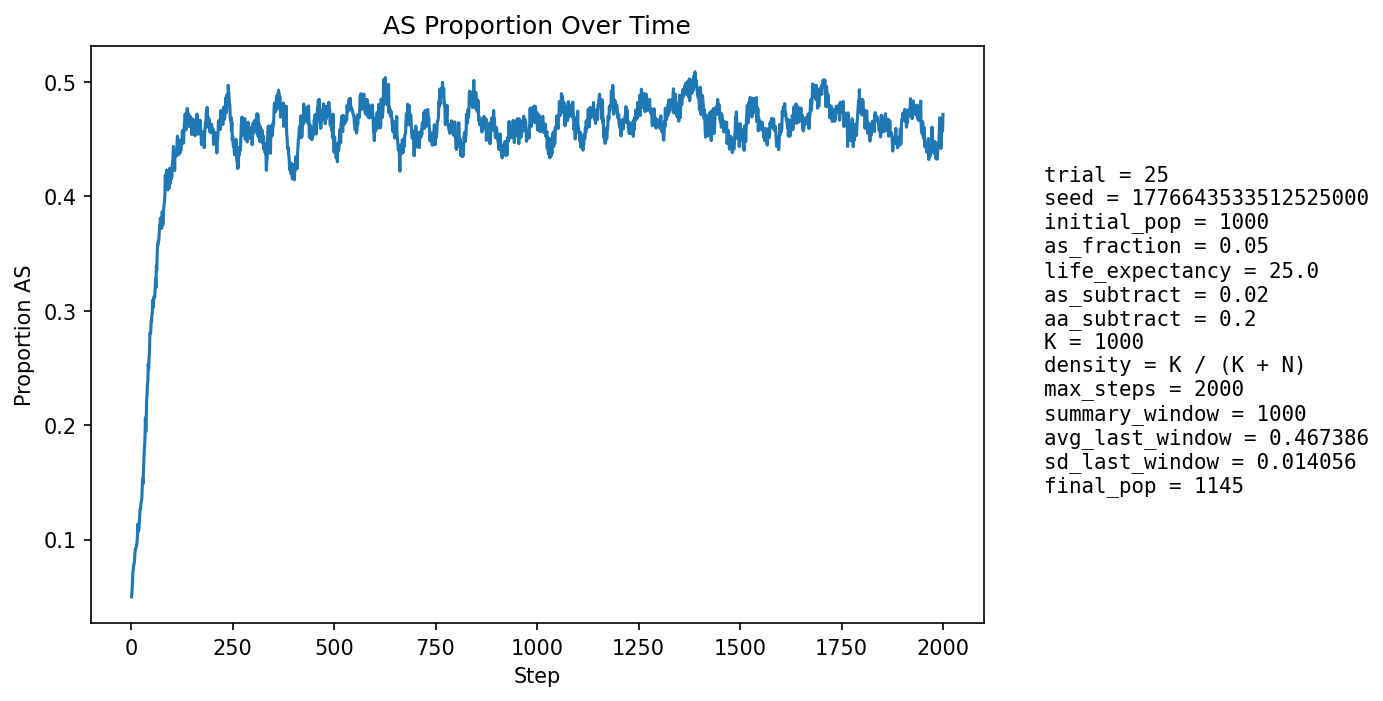

Source data for this figure (header and first rows):
step, population_size, births, newborn_AA, newborn_AS, newborn_SS, prop_newborn_AA, prop_newborn_AS, prop_newborn_SS, prop_repro_AA, prop_repro_AS, prop_AS_population
1, 1041, 255, 245, 9, 1, 0.9608, 0.03529, 0.003922, 0.9569, 0.04314, 0.04995
2, 1043, 252, 242, 10, 0, 0.9603, 0.03968, 0.0, 0.9514, 0.04864, 0.05465
3, 1047, 253, 240, 13, 0, 0.9486, 0.05138, 0.0, 0.9458, 0.05416, 0.06304
4, 1038, 244, 226, 18, 0, 0.9262, 0.07377, 0.0, 0.93, 0.07, 0.07129
5, 1035, 245, 228, 17, 0, 0.9306, 0.06939, 0.0, 0.928, 0.072, 0.07343
6, 1032, 245, 228, 17, 0, 0.9306, 0.06939, 0.0, 0.9279, 0.07214, 0.07752
7, 1028, 245, 229, 16, 0, 0.9347, 0.06531, 0.0, 0.9256, 0.07445, 0.07879
8, 1021, 243, 226, 17, 0, 0.93, 0.06996, 0.0, 0.9207, 0.07927, 0.08031
9, 1014, 241, 220, 21, 0, 0.9129, 0.08714, 0.0, 0.918, 0.08197, 0.08679
10, 1009, 240, 218, 21, 1, 0.9083, 0.0875, 0.004167, 0.9132, 0.08678, 0.09118
11, 1003, 239, 219, 19, 1, 0.9163, 0.0795, 0.004184, 0.9106, 0.0894, 0.09272
12, 1001, 243, 224, 19, 0, 0.9218, 0.07819, 0.0, 0.9097, 0.09035, 0.09291
13, 994, 241, 220, 20, 1, 0.9129, 0.08299, 0.004149, 0.9066, 0.09336, 0.09457
14, 990, 239, 217, 21, 1, 0.9079, 0.08787, 0.004184, 0.9034, 0.09664, 0.09697
15, 987, 237, 215, 21, 1, 0.9072, 0.08861, 0.004219, 0.9004, 0.09958, 0.1003
16, 987, 239, 206, 32, 1, 0.8619, 0.1339, 0.004184, 0.8966, 0.1034, 0.1135
17, 984, 239, 219, 19, 1, 0.9163, 0.0795, 0.004184, 0.8945, 0.1055, 0.1077
18, 981, 238, 220, 18, 0, 0.9244, 0.07563, 0.0, 0.8919, 0.1081, 0.107
19, 980, 237, 215, 22, 0, 0.9072, 0.09283, 0.0, 0.8894, 0.1106, 0.1092
20, 982, 239, 212, 27, 0, 0.887, 0.113, 0.0, 0.8774, 0.1226, 0.1151
21, 981, 239, 209, 28, 2, 0.8745, 0.1172, 0.008368, 0.8774, 0.1226, 0.1203
22, 984, 238, 207, 31, 0, 0.8697, 0.1303, 0.0, 0.8792, 0.1208, 0.127
23, 982, 237, 209, 26, 2, 0.8819, 0.1097, 0.008439, 0.879, 0.121, 0.1273
24, 987, 238, 210, 28, 0, 0.8824, 0.1176, 0.0, 0.8729, 0.1271, 0.1317
25, 989, 239, 211, 26, 2, 0.8828, 0.1088, 0.008368, 0.8653, 0.1347, 0.1335
26, 992, 240, 212, 25, 3, 0.8833, 0.1042, 0.0125, 0.8556, 0.1444, 0.1351
27, 996, 241, 205, 34, 2, 0.8506, 0.1411, 0.008299, 0.8503, 0.1497, 0.1446
28, 1000, 241, 202, 36, 3, 0.8382, 0.1494, 0.01245, 0.8545, 0.1455, 0.153
29, 1003, 242, 213, 26, 3, 0.8802, 0.1074, 0.0124, 0.8471, 0.1529, 0.1486
30, 1005, 242, 204, 35, 3, 0.843, 0.1446, 0.0124, 0.8433, 0.1567, 0.1582
31, 1010, 244, 200, 39, 5, 0.8197, 0.1598, 0.02049, 0.8323, 0.1677, 0.1683
32, 1016, 244, 202, 40, 2, 0.8279, 0.1639, 0.008197, 0.8245, 0.1755, 0.1762
33, 1019, 243, 202, 40, 1, 0.8313, 0.1646, 0.004115, 0.8262, 0.1738, 0.1816
34, 1022, 242, 199, 41, 2, 0.8223, 0.1694, 0.008264, 0.8241, 0.1759, 0.1888
35, 1022, 243, 185, 54, 4, 0.7613, 0.2222, 0.01646, 0.8126, 0.1874, 0.2065
36, 1024, 243, 208, 29, 6, 0.856, 0.1193, 0.02469, 0.8049, 0.1951, 0.1943
37, 1025, 245, 200, 41, 4, 0.8163, 0.1673, 0.01633, 0.796, 0.204, 0.2039
38, 1023, 245, 184, 56, 5, 0.751, 0.2286, 0.02041, 0.7847, 0.2153, 0.2219
39, 1025, 246, 188, 52, 6, 0.7642, 0.2114, 0.02439, 0.7686, 0.2314, 0.2263
40, 1031, 244, 187, 54, 3, 0.7664, 0.2213, 0.0123, 0.7794, 0.2206, 0.2357
41, 1034, 244, 193, 47, 4, 0.791, 0.1926, 0.01639, 0.7722, 0.2278, 0.2379
42, 1042, 246, 185, 60, 1, 0.752, 0.2439, 0.004065, 0.754, 0.246, 0.2534
43, 1048, 247, 199, 45, 3, 0.8057, 0.1822, 0.01215, 0.744, 0.256, 0.249
44, 1047, 248, 188, 55, 5, 0.7581, 0.2218, 0.02016, 0.7318, 0.2682, 0.2588
45, 1052, 248, 190, 56, 2, 0.7661, 0.2258, 0.008065, 0.7278, 0.2722, 0.2633
46, 1055, 249, 176, 67, 6, 0.7068, 0.2691, 0.0241, 0.7157, 0.2843, 0.2806
47, 1064, 249, 190, 58, 1, 0.7631, 0.2329, 0.004016, 0.7227, 0.2773, 0.281
48, 1067, 250, 193, 53, 4, 0.772, 0.212, 0.016, 0.7107, 0.2893, 0.2802
49, 1069, 251, 184, 64, 3, 0.7331, 0.255, 0.01195, 0.7046, 0.2954, 0.2909
50, 1066, 251, 187, 55, 9, 0.745, 0.2191, 0.03586, 0.6956, 0.3044, 0.2908
51, 1070, 252, 184, 62, 6, 0.7302, 0.246, 0.02381, 0.691, 0.309, 0.2963
52, 1073, 253, 187, 62, 4, 0.7391, 0.2451, 0.01581, 0.696, 0.304, 0.2982
53, 1077, 253, 180, 69, 4, 0.7115, 0.2727, 0.01581, 0.6876, 0.3124, 0.3092
54, 1074, 253, 187, 57, 9, 0.7391, 0.2253, 0.03557, 0.6863, 0.3137, 0.3026
55, 1081, 254, 184, 65, 5, 0.7244, 0.2559, 0.01969, 0.6793, 0.3207, 0.3099
56, 1086, 254, 184, 66, 4, 0.7244, 0.2598, 0.01575, 0.6767, 0.3233, 0.3122
57, 1088, 256, 189, 62, 5, 0.7383, 0.2422, 0.01953, 0.6698, 0.3302, 0.3116
58, 1087, 253, 186, 62, 5, 0.7352, 0.2451, 0.01976, 0.6749, 0.3251, 0.3119
59, 1088, 253, 179, 69, 5, 0.7075, 0.2727, 0.01976, 0.673, 0.327, 0.3199
60, 1094, 254, 177, 75, 2, 0.6969, 0.2953, 0.007874, 0.6679, 0.3321, 0.3282
... 1,940 more rows
